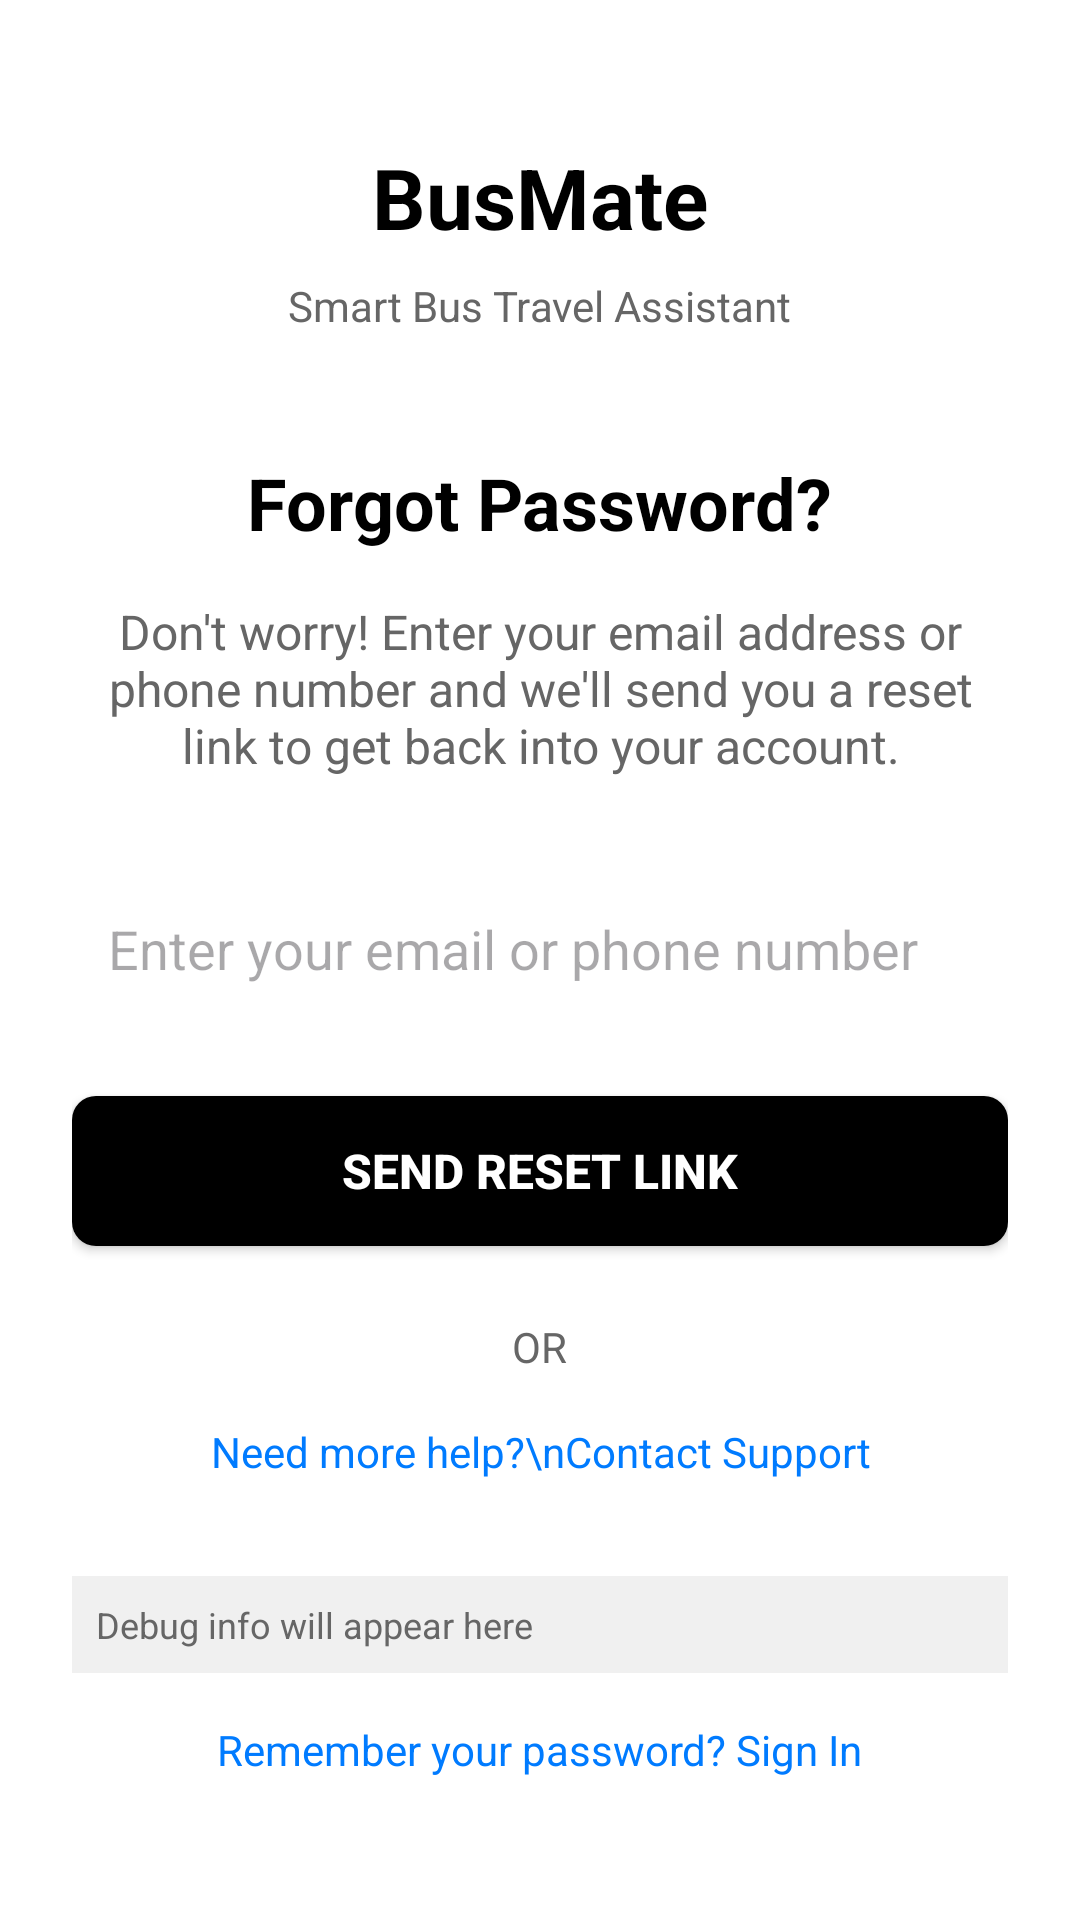

Write the Android layout XML for this screen, with the resource values it uses.
<!-- AndroidManifest.xml: activity theme Theme.BusMate -->
<!-- res/layout/activity_forgot_password.xml -->
<?xml version="1.0" encoding="utf-8"?>
<LinearLayout xmlns:android="http://schemas.android.com/apk/res/android"
    android:layout_width="match_parent"
    android:layout_height="match_parent"
    android:orientation="vertical"
    android:padding="24dp"
    android:background="#FFFFFF"
    android:gravity="center">

    
    <TextView
        android:layout_width="wrap_content"
        android:layout_height="wrap_content"
        android:text="BusMate"
        android:textSize="28sp"
        android:textStyle="bold"
        android:textColor="#000000"
        android:layout_marginBottom="8dp" />

    <TextView
        android:layout_width="wrap_content"
        android:layout_height="wrap_content"
        android:text="Smart Bus Travel Assistant"
        android:textSize="14sp"
        android:textColor="#666666"
        android:layout_marginBottom="40dp" />

    
    <TextView
        android:layout_width="wrap_content"
        android:layout_height="wrap_content"
        android:text="Forgot Password?"
        android:textSize="24sp"
        android:textStyle="bold"
        android:textColor="#000000"
        android:layout_marginBottom="16dp" />

    
    <TextView
        android:layout_width="match_parent"
        android:layout_height="wrap_content"
        android:text="Don't worry! Enter your email address or phone number and we'll send you a reset link to get back into your account."
        android:textSize="16sp"
        android:textColor="#666666"
        android:gravity="center"
        android:layout_marginBottom="32dp" />

    
    <EditText
        android:id="@+id/editTextEmailPhone"
        android:layout_width="match_parent"
        android:layout_height="50dp"
        android:hint="Enter your email or phone number"
        android:inputType="textEmailAddress"
        android:background="@drawable/edit_text_background"
        android:padding="12dp"
        android:layout_marginBottom="24dp" />

    
    <Button
        android:id="@+id/buttonSendResetLink"
        android:layout_width="match_parent"
        android:layout_height="50dp"
        android:text="Send Reset Link"
        android:textColor="#FFFFFF"
        android:background="@drawable/button_primary_background"
        android:textSize="16sp"
        android:textStyle="bold"
        android:layout_marginBottom="24dp" />

    
    <TextView
        android:layout_width="wrap_content"
        android:layout_height="wrap_content"
        android:text="OR"
        android:textColor="#666666"
        android:layout_marginBottom="16dp" />

    
    <TextView
        android:id="@+id/textViewContactSupport"
        android:layout_width="wrap_content"
        android:layout_height="wrap_content"
        android:text="Need more help?\nContact Support"
        android:textColor="#007BFF"
        android:gravity="center"
        android:clickable="true"
        android:focusable="true"
        android:layout_marginBottom="32dp" />

    <TextView
        android:id="@+id/textViewDebugInfo"
        android:layout_width="match_parent"
        android:layout_height="wrap_content"
        android:text="Debug info will appear here"
        android:textSize="12sp"
        android:textColor="#666666"
        android:background="#F0F0F0"
        android:padding="8dp"
        android:layout_marginBottom="16dp"
        android:visibility="visible" />

    
    <TextView
        android:id="@+id/textViewBackToSignIn"
        android:layout_width="wrap_content"
        android:layout_height="wrap_content"
        android:text="Remember your password? Sign In"
        android:textColor="#007BFF"
        android:clickable="true"
        android:focusable="true" />

</LinearLayout>
<!-- resources referenced by this layout -->
<resources>
  <!-- drawable button_primary_background (drawable) -->
  <?xml version="1.0" encoding="utf-8"?>
  <selector xmlns:android="http://schemas.android.com/apk/res/android">
      <item android:state_pressed="true">
          <shape>
              <solid android:color="#333333" />
              <corners android:radius="8dp" />
          </shape>
      </item>
      <item>
          <shape>
              <solid android:color="#000000" />
              <corners android:radius="8dp" />
          </shape>
      </item>
  </selector>
  <style name="Theme.BusMate" parent="Theme.Material3.DayNight.NoActionBar">
          <item name="colorPrimary">#000000</item>
          <item name="colorPrimaryVariant">#333333</item>
          <item name="colorOnPrimary">#FFFFFF</item>
          <item name="colorSecondary">#666666</item>
          <item name="colorSecondaryVariant">#999999</item>
          <item name="colorOnSecondary">#FFFFFF</item>
          <item name="android:statusBarColor">#000000</item>
          <item name="android:navigationBarColor">#000000</item>
          <item name="android:windowLightStatusBar">false</item>
      </style>
</resources>
